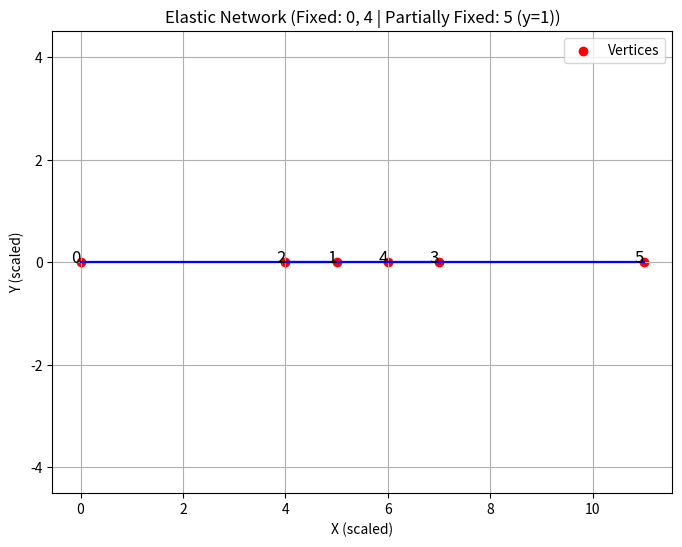

Write Python code to recreate this figure.
import numpy as np
import matplotlib.pyplot as plt

# Laplacian matrix for a 6-vertex graph (0-5)
L = np.array([
    [3, -1, -1, 0, -1, 0],  # Vertex 0
    [-1, 3, -1, 0, 0, -1],  # Vertex 1
    [-1, -1, 3, -1, 0, 0],  # Vertex 2
    [0, 0, -1, 3, -1, -1],  # Vertex 3
    [-1, 0, 0, -1, 3, -1],  # Vertex 4
    [0, -1, 0, -1, -1, 3]   # Vertex 5
])

# Fixed vertices: 0, 4 (fully fixed)
fixed_indices_full = [0, 5]
# Partially fixed vertex: 5 (only y fixed)
partially_fixed_vertex = 1

# Free vertices for x-coordinates: 1, 2, 3, 5
free_indices_x = [1, 2, 3, 4]
# Free vertices for y-coordinates: 1, 2, 3
free_indices_y = [2, 3, 4]

# Fixed indices for y-coordinates: 0, 4, 5
fixed_indices_y = [0, 1, 5]

# Partition the Laplacian matrix for x-coordinates
L_ff_x = L[np.ix_(free_indices_x, free_indices_x)]
L_fk_x = L[np.ix_(free_indices_x, fixed_indices_full)]

# Fixed x-coordinates: Xk = [0, 1]
Xk = np.array([0.0, 1.0/5])

# Partition the Laplacian matrix for y-coordinates
L_ff_y = L[np.ix_(free_indices_y, free_indices_y)]
L_fk_y = L[np.ix_(free_indices_y, fixed_indices_y)]

# Fixed y-coordinates: Yk = [0, 0, 1]
Yk = np.array([0.0, 0*1/21, 0])

# Solve for Xf: L_ff_x * Xf = -L_fk_x * Xk
Xf = np.linalg.solve(L_ff_x, -L_fk_x @ Xk)
# Solve for Yf: L_ff_y * Yf = -L_fk_y * Yk
Yf = np.linalg.solve(L_ff_y, -L_fk_y @ Yk)

# Combine fixed and free coordinates
X = np.zeros(6)
Y = np.zeros(6)

# Assign fixed x-coordinates
X[fixed_indices_full] = Xk
# Assign free x-coordinates (including vertex 5)
X[free_indices_x] = Xf

# Assign fixed y-coordinates
Y[fixed_indices_y] = Yk
# Assign free y-coordinates
Y[free_indices_y] = Yf

# Compute the determinant of L_ff_x and L_ff_y
det_Lff_x = np.linalg.det(L_ff_x)
det_Lff_y = np.linalg.det(L_ff_y)
print(f"Determinant of L_ff_x: {det_Lff_x:.4f}")
print(f"Determinant of L_ff_y: {det_Lff_y:.4f}")

# Scale all coordinates by det(L_ff_x) and det(L_ff_y)
X_scaled = X * det_Lff_x
Y_scaled = Y * det_Lff_y

# Print the scaled coordinates
print("\nScaled Vertex Coordinates:")
for i in range(6):
    print(f"Vertex {i}: ({X_scaled[i]:.4f}, {Y_scaled[i]:.4f})")

# Print squared lengths and energy contributions for each edge
print("\nEdge Contributions to Squared Energy:")
edges = [
    (0, 1), (0, 2), (0, 4),
    (1, 2), (1, 5),
    (2, 3),
    (3, 4), (3, 5),
    (4, 5)
]

# Initialize total horizontal and vertical squared energy
total_horizontal_energy = 0.0
total_vertical_energy = 0.0

for i, j in edges:
    dx = X_scaled[i] - X_scaled[j]
    dy = Y_scaled[i] - Y_scaled[j]
    squared_length = dx**2 + dy**2
    horizontal_energy = dx**2
    vertical_energy = dy**2

    total_horizontal_energy += horizontal_energy
    total_vertical_energy += vertical_energy

    print(f"Edge ({i}, {j}): Squared Length = {squared_length:.4f}, Horizontal (dx²) = {horizontal_energy:.4f}, Vertical (dy²) = {vertical_energy:.4f}")

# Print total horizontal and vertical squared energy
print(f"\nTotal Horizontal Squared Energy (sum of dx²): {total_horizontal_energy:.4f}")
print(f"Total Vertical Squared Energy (sum of dy²): {total_vertical_energy:.4f}")

# Plot the scaled graph
plt.figure(figsize=(8, 6))
plt.scatter(X_scaled, Y_scaled, c='red', label='Vertices')
for i in range(6):
    plt.text(X_scaled[i], Y_scaled[i], str(i), fontsize=12, ha='right')

# Draw edges
for i, j in edges:
    plt.plot([X_scaled[i], X_scaled[j]], [Y_scaled[i], Y_scaled[j]], 'b-')

plt.xlabel('X (scaled)')
plt.ylabel('Y (scaled)')
plt.title(f'Elastic Network (Fixed: 0, 4 | Partially Fixed: 5 (y=1))')
plt.grid(True)
plt.legend()
plt.axis('equal')
plt.show()
